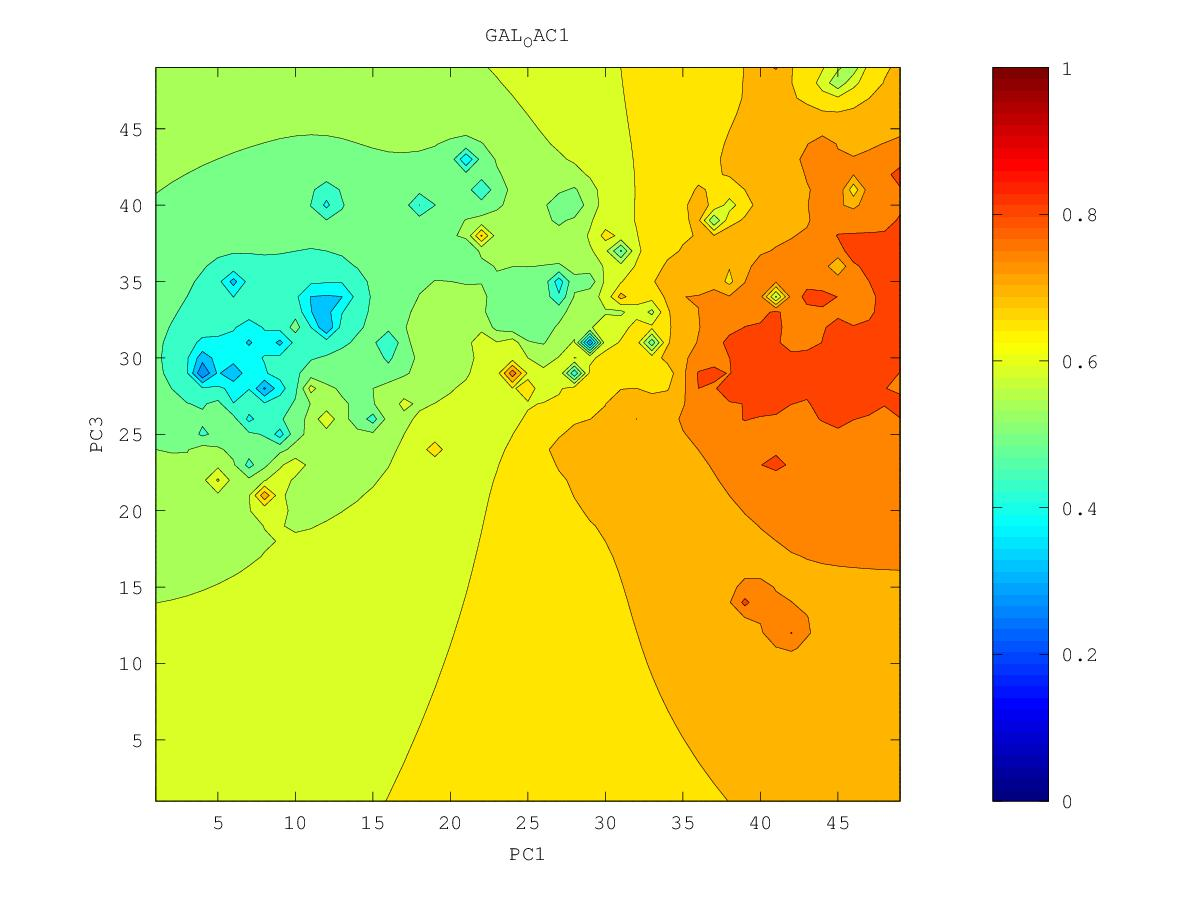

The data file committed next to this chart (first rows):
0.708338075531, 0.714962869026, 0.72428632893, 0.735179922381, 0.74688767174, 0.759641779005, 0.776028419617, 0.836189292104, 0.799274497319, 0.802025309325, 0.810209377732, 0.812011528255, 0.819839964152, 0.830675498949, 0.853177617422, 0.830886965437, 0.832577465624, 0.825061916646, 0.825595622497, 0.822490536218, 0.806735145561, 0.791545719513, 0.833826016628, 0.804839916326
0.6941, 0.7016, 0.7141, 0.7279, 0.7414, 0.7545, 0.7685, 0.7855, 0.7916, 0.7896, 0.7981, 0.8109, 0.8257, 0.8461, 0.8241, 0.8195, 0.8243, 0.8204, 0.8266, 0.8251, 0.8168, 0.8098, 0.8081, 0.8028
0.6659, 0.6773, 0.6992, 0.7192, 0.7357, 0.7491, 0.7601, 0.7715, 0.7802, 0.772, 0.7901, 0.8114, 0.8351, 0.8203, 0.8069, 0.7977, 0.7982, 0.8154, 0.8401, 0.8375, 0.8334, 0.8203, 0.8157, 0.8046
0.561, 0.6298, 0.6787, 0.7101, 0.7314, 0.7463, 0.7553, 0.7548, 0.6663, 0.7431, 0.7841, 0.8119, 0.8291, 0.7995, 0.7955, 0.7791, 0.7535, 0.8141, 0.8612, 0.8334, 0.8253, 0.8244, 0.8232, 0.8079
0.6015, 0.5536, 0.6529, 0.7043, 0.7307, 0.7505, 0.76, 0.7625, 0.7947, 0.7595, 0.7809, 0.8104, 0.7897, 0.7059, 0.7863, 0.8066, 0.7949, 0.8254, 0.8382, 0.8236, 0.8182, 0.8156, 0.8196, 0.8197
0.6511, 0.6232, 0.6668, 0.706, 0.7327, 0.7775, 0.7941, 0.765, 0.7602, 0.7637, 0.7913, 0.7794, 0.7805, 0.7811, 0.7901, 0.8185, 0.8016, 0.8017, 0.8094, 0.825, 0.8177, 0.812, 0.8119, 0.809
0.6801, 0.6802, 0.6925, 0.7108, 0.7296, 0.7516, 0.7645, 0.7555, 0.7516, 0.7526, 0.7441, 0.7643, 0.7807, 0.8013, 0.791, 0.8235, 0.7913, 0.7693, 0.7564, 0.8568, 0.819, 0.8104, 0.8062, 0.8015
0.701, 0.7003, 0.7038, 0.7126, 0.7235, 0.7341, 0.7406, 0.742, 0.7418, 0.7414, 0.7355, 0.7496, 0.77, 0.7788, 0.7743, 0.7727, 0.7871, 0.7855, 0.7898, 0.8187, 0.8184, 0.8125, 0.8076, 0.8007
0.7592, 0.7136, 0.7078, 0.7115, 0.718, 0.7247, 0.7303, 0.733, 0.7324, 0.7325, 0.7359, 0.745, 0.7567, 0.7658, 0.7606, 0.5838, 0.8148, 0.8213, 0.8137, 0.8151, 0.8163, 0.8311, 0.8189, 0.8025
0.7241, 0.7108, 0.7062, 0.7081, 0.7124, 0.7179, 0.7254, 0.7359, 0.7225, 0.7181, 0.7252, 0.7362, 0.7478, 0.7691, 0.7977, 0.7692, 0.7952, 0.8125, 0.8208, 0.8119, 0.8134, 0.8168, 0.8308, 0.8027
0.7004, 0.7008, 0.7009, 0.7029, 0.7062, 0.7107, 0.7185, 0.7458, 0.6997, 0.6792, 0.7067, 0.7269, 0.7377, 0.7423, 0.7525, 0.7664, 0.7923, 0.8082, 0.8605, 0.8143, 0.8296, 0.8125, 0.8087, 0.8099
0.6912, 0.693, 0.6946, 0.6967, 0.6993, 0.7024, 0.7052, 0.7029, 0.6771, 0.6221, 0.6806, 0.7266, 0.7373, 0.7032, 0.6856, 0.7569, 0.7797, 0.7936, 0.8207, 0.8072, 0.8046, 0.8445, 0.8013, 0.7947
0.6844, 0.6862, 0.688, 0.69, 0.6921, 0.6943, 0.6959, 0.6959, 0.6955, 0.6887, 0.5388, 0.7028, 0.7186, 0.7181, 0.7328, 0.7722, 0.7949, 0.7744, 0.787, 0.7911, 0.8184, 0.7996, 0.7876, 0.7793
0.6781, 0.6797, 0.6813, 0.6829, 0.6846, 0.6864, 0.6884, 0.6915, 0.7033, 0.7198, 0.7115, 0.7021, 0.7106, 0.7213, 0.7376, 0.7551, 0.7529, 0.7511, 0.7565, 0.768, 0.8125, 0.8073, 0.7755, 0.7925
0.6719, 0.6731, 0.6743, 0.6755, 0.6768, 0.6783, 0.6801, 0.683, 0.6878, 0.6914, 0.6922, 0.6949, 0.703, 0.7196, 0.7496, 0.7532, 0.7346, 0.7255, 0.7303, 0.7466, 0.7428, 0.7439, 0.7505, 0.7598
0.6656, 0.6664, 0.6671, 0.6678, 0.6685, 0.6694, 0.6706, 0.6724, 0.6746, 0.6767, 0.6787, 0.6822, 0.6897, 0.7068, 0.7458, 0.7093, 0.6933, 0.6921, 0.6946, 0.7162, 0.6718, 0.695, 0.7265, 0.7361
0.6592, 0.6594, 0.6596, 0.6597, 0.6597, 0.6598, 0.6601, 0.6606, 0.6615, 0.6626, 0.6637, 0.665, 0.669, 0.6795, 0.6895, 0.667, 0.5772, 0.658, 0.5018, 0.6733, 0.6735, 0.6909, 0.7171, 0.7287
0.6526, 0.6523, 0.6519, 0.6513, 0.6505, 0.6495, 0.6485, 0.6477, 0.6473, 0.6476, 0.6477, 0.644, 0.636, 0.6502, 0.6977, 0.6595, 0.6335, 0.659, 0.6716, 0.6684, 0.6819, 0.7001, 0.7271, 0.7539
0.6459, 0.6451, 0.644, 0.6426, 0.6408, 0.6386, 0.6359, 0.6331, 0.631, 0.631, 0.6337, 0.6335, 0.4777, 0.6135, 0.6402, 0.7195, 0.579, 0.6317, 0.6499, 0.6636, 0.6784, 0.6975, 0.7413, 0.7321
0.6392, 0.6379, 0.6361, 0.6339, 0.631, 0.6273, 0.6224, 0.6161, 0.6099, 0.609, 0.6172, 0.6652, 0.6052, 0.5971, 0.6017, 0.6063, 0.5887, 0.6096, 0.6241, 0.6641, 0.678, 0.6845, 0.6984, 0.7099
0.6326, 0.6306, 0.6282, 0.6252, 0.6213, 0.6161, 0.6086, 0.5964, 0.5758, 0.5693, 0.5866, 0.5963, 0.5888, 0.5665, 0.5062, 0.5738, 0.5851, 0.5885, 0.3204, 0.6352, 0.6576, 0.6835, 0.6852, 0.6992
0.6259, 0.6235, 0.6204, 0.6167, 0.6121, 0.6058, 0.5965, 0.5798, 0.5303, 0.4905, 0.5493, 0.5719, 0.5699, 0.55, 0.528, 0.542, 0.5598, 0.5753, 0.5965, 0.6474, 0.4377, 0.6681, 0.6716, 0.6873
0.6194, 0.6164, 0.6129, 0.6086, 0.6033, 0.5966, 0.5875, 0.5733, 0.549, 0.5001, 0.5281, 0.559, 0.5576, 0.5338, 0.3982, 0.4411, 0.5203, 0.5462, 0.5692, 0.5942, 0.6357, 0.639, 0.6562, 0.6718
0.613, 0.6096, 0.6055, 0.6006, 0.5949, 0.5881, 0.58, 0.5702, 0.5586, 0.5485, 0.5506, 0.5562, 0.5525, 0.5371, 0.5176, 0.5152, 0.5076, 0.5156, 0.5343, 0.5737, 0.6027, 0.6312, 0.6471, 0.6589
0.6068, 0.6029, 0.5982, 0.5927, 0.5863, 0.5792, 0.5717, 0.5642, 0.5581, 0.5551, 0.5556, 0.5557, 0.551, 0.5391, 0.5166, 0.5113, 0.5197, 0.5151, 0.5415, 0.5922, 0.637, 0.6585, 0.6436, 0.649
0.6008, 0.5964, 0.5911, 0.5847, 0.5771, 0.5687, 0.5602, 0.5527, 0.5478, 0.5493, 0.5541, 0.5558, 0.5508, 0.5392, 0.5074, 0.4999, 0.5173, 0.5056, 0.622, 0.6194, 0.7873, 0.6423, 0.6371, 0.6402
0.5951, 0.5903, 0.5843, 0.5767, 0.567, 0.555, 0.543, 0.5325, 0.5164, 0.5314, 0.5521, 0.5643, 0.5529, 0.5407, 0.5331, 0.5305, 0.5134, 0.5223, 0.5951, 0.6124, 0.6236, 0.6254, 0.6272, 0.6314
0.5898, 0.5846, 0.5781, 0.5695, 0.5569, 0.5358, 0.5066, 0.5086, 0.433, 0.5109, 0.5506, 0.7066, 0.5465, 0.5285, 0.5374, 0.5425, 0.5472, 0.5786, 0.6233, 0.6326, 0.6078, 0.6115, 0.6171, 0.6229
0.5848, 0.5796, 0.573, 0.5639, 0.5502, 0.5223, 0.3792, 0.5004, 0.5104, 0.5226, 0.5393, 0.5471, 0.5024, 0.4907, 0.536, 0.5472, 0.5565, 0.5695, 0.5747, 0.5474, 0.5867, 0.599, 0.6077, 0.6155
0.5804, 0.5753, 0.569, 0.5606, 0.5491, 0.5325, 0.5155, 0.5155, 0.5165, 0.519, 0.5275, 0.5318, 0.5254, 0.5262, 0.5383, 0.5477, 0.5559, 0.5626, 0.5586, 0.5434, 0.5733, 0.5888, 0.5995, 0.6099
0.5762, 0.5716, 0.5658, 0.5587, 0.5498, 0.5396, 0.5299, 0.5214, 0.5064, 0.4836, 0.5124, 0.526, 0.5299, 0.5331, 0.5386, 0.5453, 0.5536, 0.5648, 0.5653, 0.5611, 0.5688, 0.5809, 0.5925, 0.605
0.5723, 0.5682, 0.5631, 0.5571, 0.55, 0.5421, 0.5337, 0.5232, 0.5008, 0.4299, 0.5047, 0.5221, 0.5277, 0.5309, 0.5344, 0.539, 0.5474, 0.586, 0.5781, 0.5502, 0.5573, 0.5744, 0.5876, 0.597
0.5685, 0.565, 0.5606, 0.5553, 0.5492, 0.5425, 0.535, 0.5262, 0.5152, 0.5077, 0.5136, 0.5202, 0.5233, 0.5247, 0.5259, 0.5279, 0.5307, 0.5304, 0.5102, 0.5103, 0.5284, 0.5799, 0.5982, 0.5852
0.5647, 0.562, 0.5582, 0.5535, 0.5479, 0.5417, 0.5349, 0.5277, 0.521, 0.5169, 0.5164, 0.5171, 0.5168, 0.5152, 0.5135, 0.5127, 0.5116, 0.4988, 0.438, 0.4763, 0.5, 0.5637, 0.5776, 0.5615
0.5611, 0.5591, 0.5558, 0.5515, 0.5462, 0.5401, 0.5332, 0.526, 0.5195, 0.5153, 0.5133, 0.5115, 0.5082, 0.5024, 0.4953, 0.4914, 0.4928, 0.4935, 0.4945, 0.5033, 0.5195, 0.538, 0.5343, 0.4597
0.5578, 0.5566, 0.5537, 0.5496, 0.5443, 0.5379, 0.53, 0.5208, 0.5113, 0.5063, 0.5058, 0.5041, 0.4984, 0.4869, 0.4657, 0.4501, 0.4662, 0.4788, 0.4913, 0.5052, 0.5197, 0.5313, 0.5313, 0.5195
0.5554, 0.5546, 0.552, 0.5479, 0.5426, 0.5357, 0.5263, 0.5125, 0.4896, 0.4806, 0.4944, 0.4965, 0.4897, 0.4735, 0.4357, 0.3753, 0.4278, 0.4501, 0.4759, 0.4985, 0.5173, 0.5326, 0.5433, 0.5531
0.554, 0.5533, 0.5507, 0.5468, 0.5414, 0.5342, 0.5241, 0.507, 0.4573, 0.418, 0.4862, 0.4916, 0.4844, 0.4674, 0.4354, 0.3713, 0.3572, 0.3248, 0.4561, 0.4899, 0.5166, 0.5469, 0.5554, 0.6343
0.5538, 0.5527, 0.5501, 0.5462, 0.5409, 0.534, 0.5248, 0.5114, 0.492, 0.4837, 0.4912, 0.491, 0.4831, 0.4677, 0.4403, 0.375, 0.3779, 0.4309, 0.4569, 0.4802, 0.5079, 0.6131, 0.5405, 0.5567
0.5544, 0.5528, 0.55, 0.5461, 0.5411, 0.5349, 0.5271, 0.5178, 0.5082, 0.5016, 0.498, 0.493, 0.4845, 0.4721, 0.4559, 0.4417, 0.4676, 0.5045, 0.4482, 0.4635, 0.4751, 0.4701, 0.4917, 0.5106
0.5553, 0.5533, 0.5503, 0.5465, 0.5418, 0.5362, 0.5297, 0.5225, 0.5152, 0.5086, 0.5024, 0.4953, 0.4864, 0.4759, 0.4656, 0.4596, 0.464, 0.4481, 0.3621, 0.4441, 0.4466, 0.4095, 0.4554, 0.4779
0.5564, 0.5541, 0.551, 0.5473, 0.5429, 0.5378, 0.532, 0.5258, 0.5192, 0.5125, 0.5054, 0.4972, 0.4873, 0.4761, 0.4658, 0.459, 0.4519, 0.433, 0.4196, 0.4325, 0.4264, 0.3158, 0.4369, 0.4619
0.5576, 0.555, 0.5519, 0.5483, 0.5441, 0.5394, 0.5341, 0.5284, 0.5222, 0.5154, 0.5078, 0.4987, 0.4871, 0.471, 0.4521, 0.4493, 0.4454, 0.4152, 0.3673, 0.42, 0.4169, 0.4286, 0.4633, 0.4163
0.5588, 0.5561, 0.553, 0.5495, 0.5455, 0.541, 0.5361, 0.5307, 0.5247, 0.5181, 0.5104, 0.5009, 0.4878, 0.4644, 0.3561, 0.4302, 0.4458, 0.4337, 0.4199, 0.4072, 0.3255, 0.4206, 0.431, 0.5009
0.56, 0.5573, 0.5542, 0.5508, 0.547, 0.5428, 0.5381, 0.533, 0.5273, 0.5209, 0.5135, 0.5044, 0.4923, 0.474, 0.4481, 0.4503, 0.4535, 0.4433, 0.4217, 0.3971, 0.3862, 0.4379, 0.4981, 0.4944
0.5612, 0.5585, 0.5555, 0.5522, 0.5486, 0.5446, 0.5402, 0.5354, 0.5301, 0.5241, 0.5173, 0.5092, 0.4996, 0.4881, 0.4772, 0.4708, 0.4647, 0.4521, 0.4188, 0.3459, 0.269, 0.4385, 0.479, 0.4937
0.5625, 0.5598, 0.5569, 0.5537, 0.5503, 0.5465, 0.5424, 0.5379, 0.533, 0.5275, 0.5215, 0.5146, 0.507, 0.4989, 0.4912, 0.4844, 0.477, 0.4665, 0.4505, 0.4372, 0.4381, 0.4617, 0.4858, 0.5016
0.5638, 0.5612, 0.5584, 0.5554, 0.5521, 0.5486, 0.5447, 0.5406, 0.5361, 0.5312, 0.5259, 0.5201, 0.5139, 0.5076, 0.5014, 0.4955, 0.4892, 0.4822, 0.4751, 0.471, 0.4739, 0.4844, 0.4978, 0.5105
0.5651, 0.5626, 0.5599, 0.5571, 0.554, 0.5507, 0.5471, 0.5433, 0.5393, 0.5349, 0.5303, 0.5254, 0.5203, 0.5152, 0.5102, 0.5053, 0.5006, 0.4961, 0.4926, 0.4915, 0.4942, 0.5006, 0.5093, 0.5188
